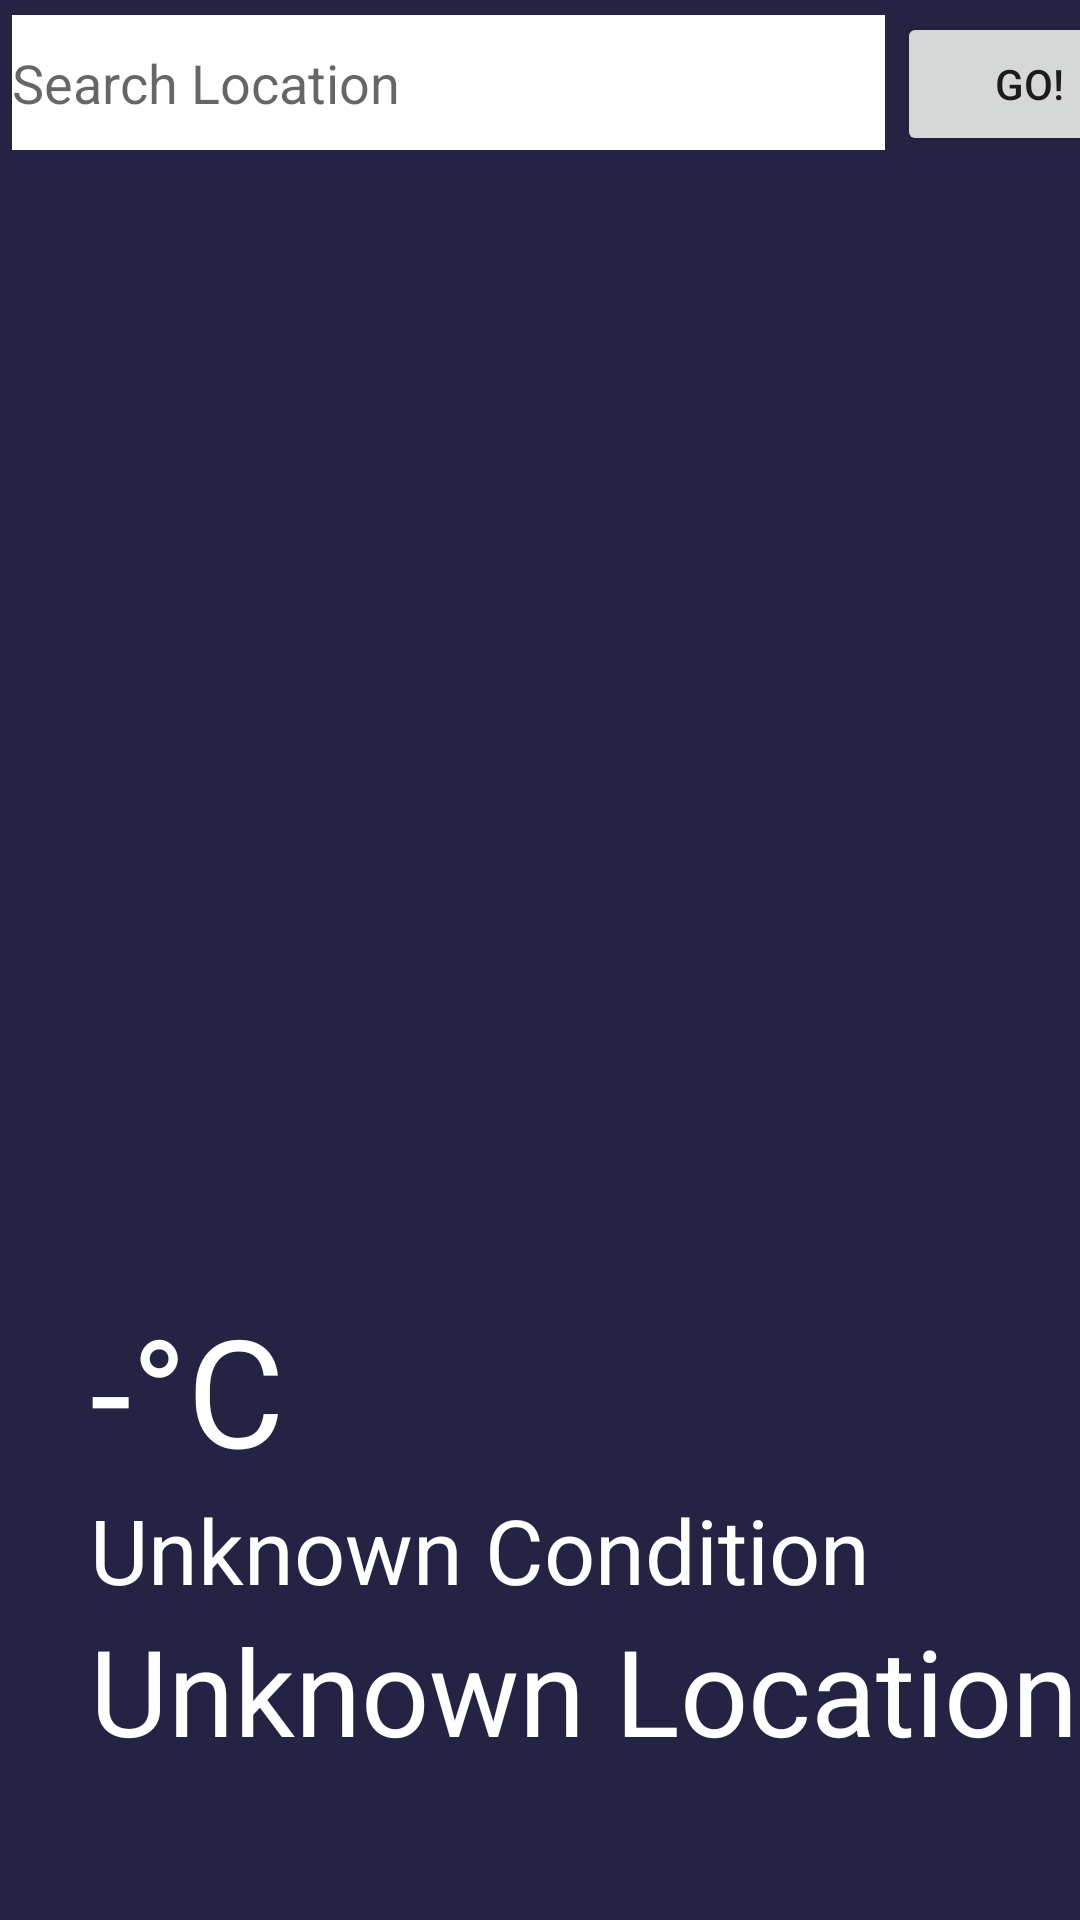

This screen was rendered from an Android layout file. Write that file and the resources it references.
<!-- AndroidManifest.xml: application theme Theme.CSE476SonAssignment -->
<!-- res/layout/fragment_t_a_b2.xml -->
<?xml version="1.0" encoding="utf-8"?>
<androidx.constraintlayout.widget.ConstraintLayout xmlns:android="http://schemas.android.com/apk/res/android"
    xmlns:app="http://schemas.android.com/apk/res-auto"
    xmlns:tools="http://schemas.android.com/tools"
    android:layout_width="match_parent"
    android:layout_height="match_parent"
    android:background="#242343"
    tools:context=".MainActivity">

    <Button
        android:id="@+id/goButton"
        android:layout_width="wrap_content"
        android:layout_height="wrap_content"
        android:layout_marginStart="4dp"
        android:layout_marginTop="4dp"
        android:text="GO!"
        app:layout_constraintStart_toEndOf="@+id/PlainText"
        app:layout_constraintTop_toTopOf="parent" />

    <EditText
        android:id="@+id/PlainText"
        android:layout_width="291dp"
        android:layout_height="45dp"
        android:layout_marginStart="4dp"
        android:layout_marginTop="5dp"
        android:background="@color/white"
        android:ems="14"
        android:hint="Search Location"
        android:inputType="textPersonName"
        app:layout_constraintEnd_toStartOf="@+id/goButton"
        app:layout_constraintStart_toStartOf="parent"
        app:layout_constraintTop_toTopOf="parent" />




    <LinearLayout
        android:layout_width="match_parent"
        android:layout_height="match_parent"
        android:layout_marginBottom="50dp"
        android:gravity="bottom"
        android:orientation="vertical">

        <ImageView
            android:id="@+id/weatherIcon"
            android:layout_width="match_parent"
            android:layout_height="270dp"
            android:layout_marginBottom="0dp"
            tools:ignore="MissingConstraints"></ImageView>

        <TextView
            android:id="@+id/temperature"
            android:layout_width="wrap_content"
            android:layout_height="wrap_content"
            android:paddingStart="30dp"
            android:text="-°C"
            android:textColor="@color/white"
            android:textSize="50sp">
        </TextView>
        <TextView
            android:id="@+id/weatherCondition"
            android:layout_width="wrap_content"
            android:layout_height="wrap_content"
            android:paddingStart="30sp"
            android:text="Unknown Condition"
            android:textColor="@color/white"
            android:textSize="30sp">
        </TextView>
        <TextView
            android:id="@+id/Location"
            android:layout_width="wrap_content"
            android:layout_height="wrap_content"
            android:paddingStart="30sp"
            android:text="Unknown Location"
            android:textColor="@color/white"
            android:textSize="40sp">
        </TextView>


    </LinearLayout>


</androidx.constraintlayout.widget.ConstraintLayout>
<!-- resources referenced by this layout -->
<resources>
  <style name="Theme.CSE476SonAssignment" parent="Theme.MaterialComponents.DayNight.DarkActionBar">
          
          <item name="colorPrimary">@color/purple_500</item>
          <item name="colorPrimaryVariant">@color/purple_700</item>
          <item name="colorOnPrimary">@color/white</item>
          
          <item name="colorSecondary">@color/teal_200</item>
          <item name="colorSecondaryVariant">@color/teal_700</item>
          <item name="colorOnSecondary">@color/black</item>
          
          <item name="android:statusBarColor">?attr/colorPrimaryVariant</item>
          
      </style>
  <!-- not gathered from this repository: default colours our renderer supplied (Android Studio template values) -->
  <color name="purple_500">#FF6200EE</color>
  <color name="purple_700">#FF3700B3</color>
  <color name="teal_200">#FF03DAC5</color>
  <color name="teal_700">#FF018786</color>
  <color name="black">#FF000000</color>
  <color name="white">#FFFFFFFF</color>
</resources>
